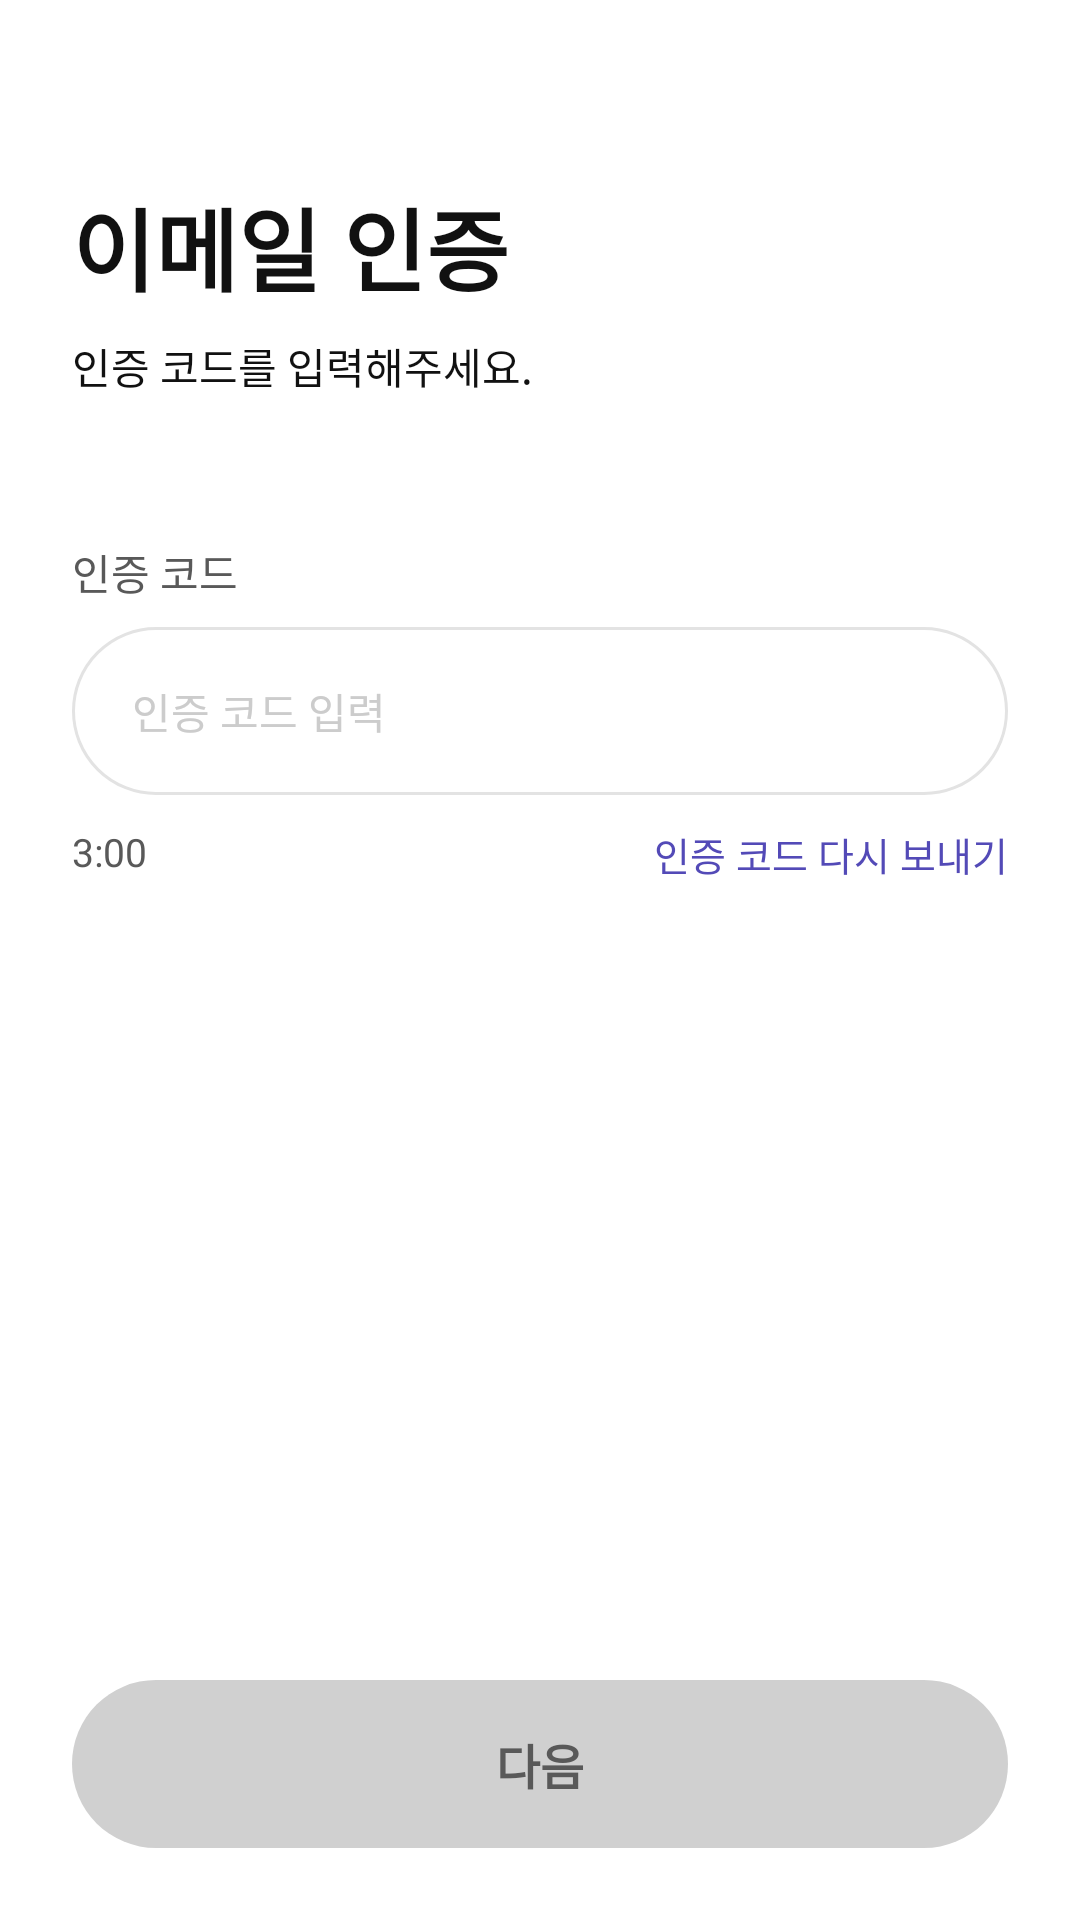

This screen was rendered from an Android layout file. Write that file and the resources it references.
<!-- AndroidManifest.xml: application theme Theme.MJCN -->
<!-- res/layout/fragment_signup_email_verify.xml -->
<?xml version="1.0" encoding="utf-8"?>
<layout xmlns:android="http://schemas.android.com/apk/res/android"
    xmlns:app="http://schemas.android.com/apk/res-auto">

    <androidx.constraintlayout.widget.ConstraintLayout
        android:layout_width="match_parent"
        android:layout_height="match_parent"
        android:background="@color/background"
        android:paddingStart="24dp"
        android:paddingEnd="24dp"
        android:paddingTop="60dp"
        android:paddingBottom="24dp">

        <TextView
            android:id="@+id/tv_title"
            android:layout_width="wrap_content"
            android:layout_height="wrap_content"
            android:text="이메일 인증"
            android:textColor="@color/text_primary"
            android:textSize="30sp"
            android:textStyle="bold"
            app:layout_constraintTop_toTopOf="parent"
            app:layout_constraintStart_toStartOf="parent" />

        <TextView
            android:id="@+id/tv_desc"
            android:layout_width="wrap_content"
            android:layout_height="wrap_content"
            android:layout_marginTop="8dp"
            android:text="인증 코드를 입력해주세요."
            android:textColor="@color/text_primary"
            android:textSize="14sp"
            app:layout_constraintTop_toBottomOf="@id/tv_title"
            app:layout_constraintStart_toStartOf="parent" />

        <TextView
            android:id="@+id/tv_code_label"
            android:layout_width="wrap_content"
            android:layout_height="wrap_content"
            android:layout_marginTop="48dp"
            android:text="인증 코드"
            android:textColor="@color/text_secondary"
            android:textSize="14sp"
            app:layout_constraintTop_toBottomOf="@id/tv_desc"
            app:layout_constraintStart_toStartOf="parent" />

        <EditText
            android:id="@+id/et_code"
            android:layout_width="0dp"
            android:layout_height="56dp"
            android:layout_marginTop="8dp"
            android:background="@drawable/bg_input_field"
            android:hint="인증 코드 입력"
            android:inputType="textCapCharacters"
            android:paddingStart="20dp"
            android:paddingEnd="20dp"
            android:textColor="@color/text_primary"
            android:textColorHint="@color/text_hint"
            android:textSize="14sp"
            app:layout_constraintTop_toBottomOf="@id/tv_code_label"
            app:layout_constraintStart_toStartOf="parent"
            app:layout_constraintEnd_toEndOf="parent" />

        <TextView
            android:id="@+id/tv_code_error"
            android:layout_width="wrap_content"
            android:layout_height="wrap_content"
            android:layout_marginTop="4dp"
            android:layout_marginStart="4dp"
            android:textColor="@color/error"
            android:textSize="12sp"
            android:visibility="gone"
            app:layout_constraintTop_toBottomOf="@id/et_code"
            app:layout_constraintStart_toStartOf="parent" />

        <TextView
            android:id="@+id/tv_timer"
            android:layout_width="wrap_content"
            android:layout_height="wrap_content"
            android:layout_marginTop="10dp"
            android:text="3:00"
            android:textColor="@color/text_secondary"
            android:textSize="13sp"
            app:layout_constraintTop_toBottomOf="@id/tv_code_error"
            app:layout_constraintStart_toStartOf="parent" />

        <TextView
            android:id="@+id/tv_resend"
            android:layout_width="wrap_content"
            android:layout_height="wrap_content"
            android:layout_marginTop="10dp"
            android:text="인증 코드 다시 보내기"
            android:textColor="@color/primary"
            android:textSize="13sp"
            app:layout_constraintTop_toBottomOf="@id/tv_code_error"
            app:layout_constraintEnd_toEndOf="parent" />

        <Button
            android:id="@+id/btn_next"
            android:layout_width="0dp"
            android:layout_height="56dp"
            android:background="@drawable/bg_btn_primary"
            android:enabled="false"
            android:text="다음"
            android:textColor="@color/text_secondary"
            android:textSize="16sp"
            android:textStyle="bold"
            app:layout_constraintBottom_toBottomOf="parent"
            app:layout_constraintStart_toStartOf="parent"
            app:layout_constraintEnd_toEndOf="parent" />

    </androidx.constraintlayout.widget.ConstraintLayout>

</layout>
<!-- resources referenced by this layout -->
<resources>
  <color name="background">#FFFFFF</color>
  <color name="error">#E53935</color>
  <color name="primary">#534AB7</color>
  <color name="text_hint">#CCCCCC</color>
  <color name="text_primary">#111111</color>
  <color name="text_secondary">#595959</color>
  <!-- drawable bg_btn_primary (drawable) -->
  <?xml version="1.0" encoding="utf-8"?>
  <selector xmlns:android="http://schemas.android.com/apk/res/android">
      <item android:state_enabled="false">
          <shape android:shape="rectangle">
              <solid android:color="@color/btn_primary_disabled" />
              <corners android:radius="100dp" />
          </shape>
      </item>
      <item android:state_pressed="true">
          <shape android:shape="rectangle">
              <solid android:color="@color/primary_dark" />
              <corners android:radius="100dp" />
          </shape>
      </item>
      <item>
          <shape android:shape="rectangle">
              <solid android:color="@color/btn_primary" />
              <corners android:radius="100dp" />
          </shape>
      </item>
  </selector>
  <!-- drawable bg_input_field (drawable) -->
  <?xml version="1.0" encoding="utf-8"?>
  <selector xmlns:android="http://schemas.android.com/apk/res/android">
  
      
      <item android:state_focused="true">
          <shape android:shape="rectangle">
              <solid android:color="#FFFFFF"/>
              <stroke
                  android:width="1dp"
                  android:color="#534AB7"/>
              <corners android:radius="100dp"/>
          </shape>
      </item>
  
      
      <item>
          <shape android:shape="rectangle">
              <solid android:color="#FFFFFF"/>
              <stroke
                  android:width="1dp"
                  android:color="#E3E3E3"/>
              <corners android:radius="100dp"/>
          </shape>
      </item>
  
  </selector>
  <style name="Theme.MJCN" parent="Theme.MaterialComponents.Light.NoActionBar">
          <item name="colorPrimary">@color/primary</item>
          <item name="colorPrimaryVariant">@color/primary_dark</item>
          <item name="colorOnPrimary">@color/text_on_primary</item>
          <item name="colorSecondary">@color/primary_light</item>
          <item name="colorOnSecondary">@color/primary</item>
          <item name="android:colorBackground">@color/background</item>
          <item name="android:statusBarColor">@color/background</item>
          <item name="android:windowLightStatusBar" tools:targetApi="m">true</item>
          <item name="android:navigationBarColor">@color/background</item>
      </style>
  <color name="btn_primary_disabled">#D0D0D0</color>
  <color name="primary_dark">#4A3FB8</color>
  <color name="btn_primary">#534AB7</color>
  <color name="text_on_primary">#FFFFFF</color>
  <color name="primary_light">#EEF0FF</color>
</resources>
